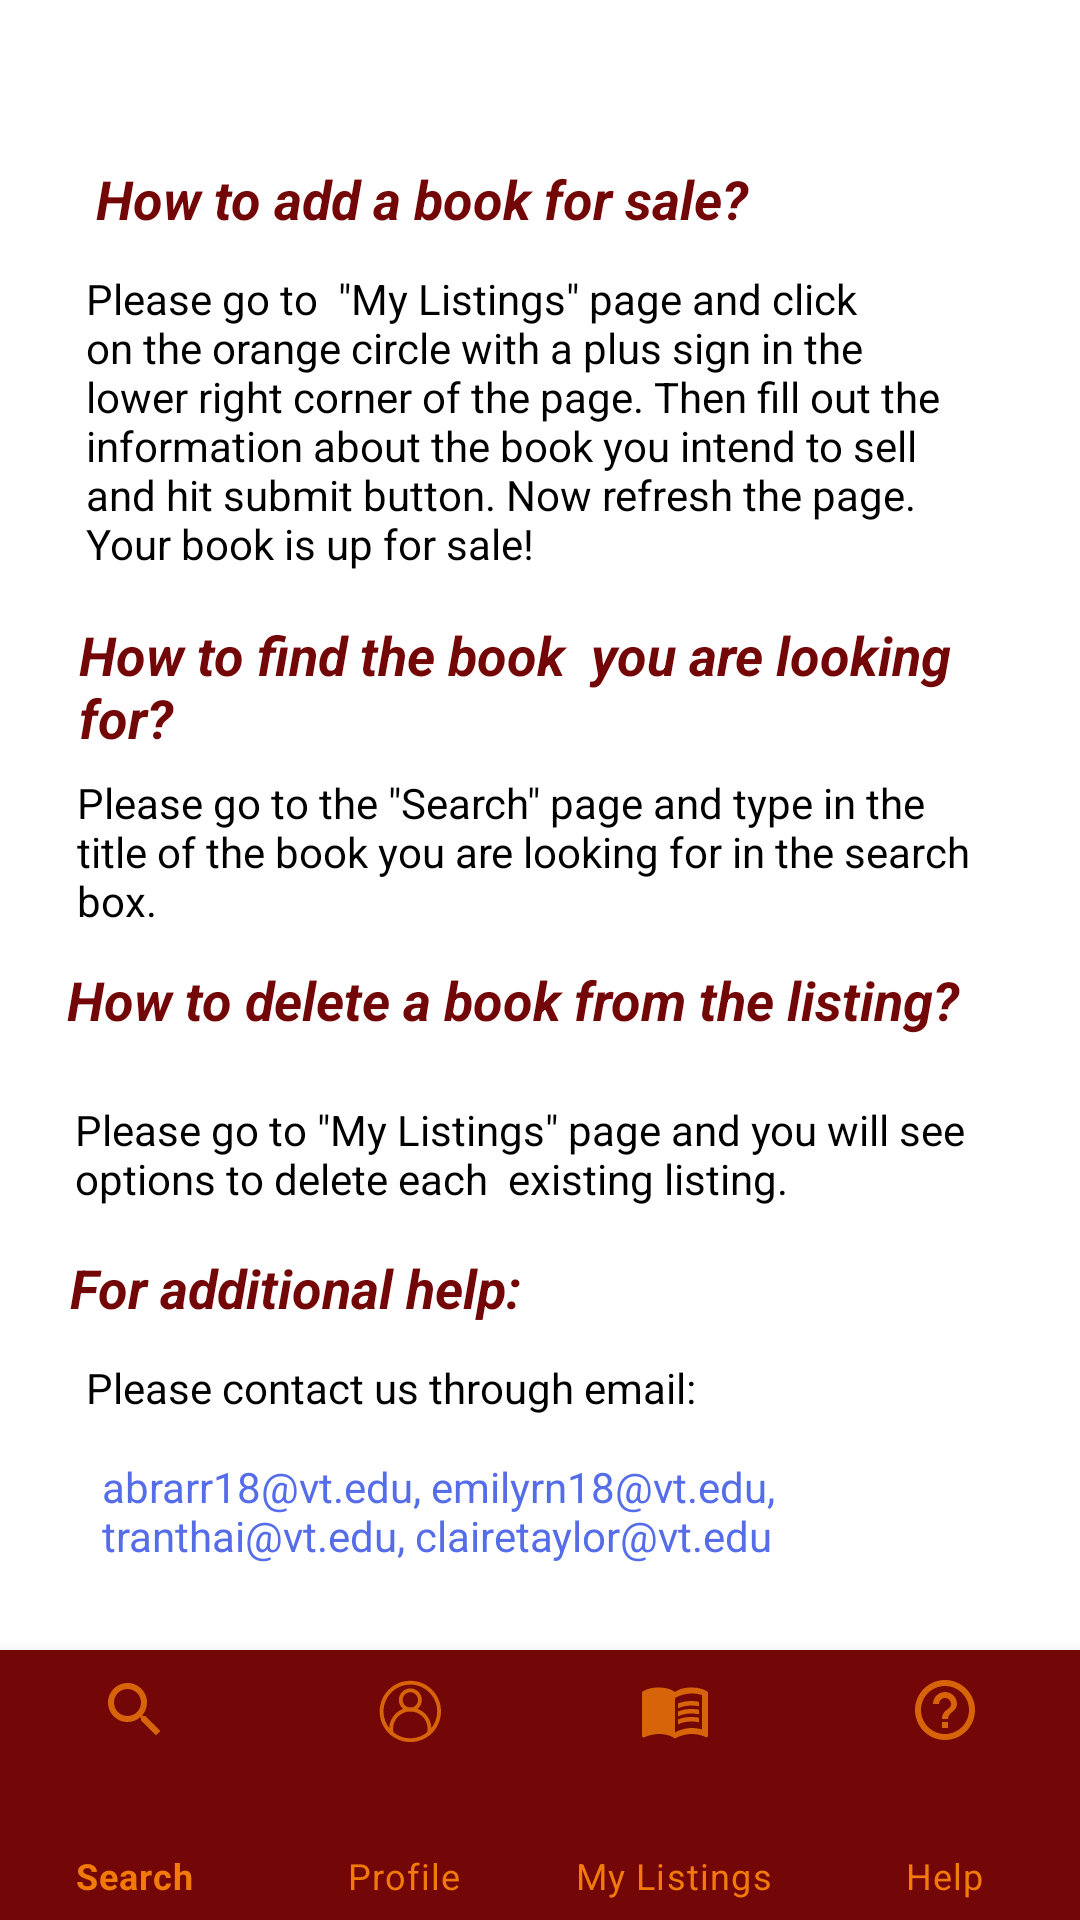

Produce the Android XML layout that renders to this screen, including the resource entries it uses.
<!-- AndroidManifest.xml: application theme Theme.TextbookBuddies.NoActionBar -->
<!-- res/layout/activity_f_a_q.xml -->
<?xml version="1.0" encoding="utf-8"?>
<androidx.constraintlayout.widget.ConstraintLayout xmlns:android="http://schemas.android.com/apk/res/android"
    xmlns:app="http://schemas.android.com/apk/res-auto"
    xmlns:tools="http://schemas.android.com/tools"
    android:layout_width="match_parent"
    android:layout_height="match_parent"
    tools:context=".FAQ">

    <com.google.android.material.bottomnavigation.BottomNavigationView
        android:id="@+id/bottomNavView_Bar"
        android:layout_width="match_parent"
        android:layout_height="90dp"
        android:background="@color/maroon"
        android:visibility="visible"
        app:itemIconTint="?android:attr/colorActivatedHighlight"
        app:itemTextColor="?android:attr/colorActivatedHighlight"
        app:labelVisibilityMode="labeled"
        app:layout_constraintBottom_toBottomOf="parent"
        app:layout_constraintEnd_toEndOf="parent"
        app:layout_constraintHorizontal_bias="0.555"
        app:layout_constraintStart_toStartOf="parent"
        app:menu="@menu/bottom_navigation_menu" />

    <ScrollView
        android:id="@+id/scroll_view_play"
        android:layout_width="match_parent"
        android:layout_height="wrap_content"
        android:fillViewport="true"
        app:layout_constraintBottom_toTopOf="@+id/bottomNavView_Bar"
        app:layout_constraintEnd_toEndOf="parent"
        app:layout_constraintHorizontal_bias="0.0"
        app:layout_constraintStart_toStartOf="parent"
        app:layout_constraintTop_toTopOf="parent"
        app:layout_constraintVertical_bias="0.0">

        <androidx.constraintlayout.widget.ConstraintLayout
            android:layout_width="match_parent"
            android:layout_height="match_parent"
            android:paddingLeft="10dp"
            android:paddingTop="50dp"
            android:paddingBottom="80dp">

            <TextView
                android:id="@+id/textView6"
                android:layout_width="283dp"
                android:layout_height="32dp"
                android:layout_marginTop="4dp"
                android:text="How to add a book for sale? "
                android:textColor="#730606"
                android:textSize="18sp"
                android:textStyle="bold|italic"
                app:layout_constraintEnd_toEndOf="parent"
                app:layout_constraintHorizontal_bias="0.329"
                app:layout_constraintStart_toStartOf="parent"
                app:layout_constraintTop_toTopOf="parent" />

            <TextView
                android:id="@+id/textView11"
                android:layout_width="294dp"
                android:layout_height="108dp"
                android:layout_marginTop="4dp"
                android:text='Please go to  "My Listings" page and click on the orange circle with a plus sign in the lower right corner of the page. Then fill out the information about the book you intend to sell and hit submit button. Now refresh the page. Your book is up for sale! '
                android:textColor="#000000"
                android:textSize="14sp"
                app:layout_constraintEnd_toEndOf="parent"
                app:layout_constraintHorizontal_bias="0.336"
                app:layout_constraintStart_toStartOf="parent"
                app:layout_constraintTop_toBottomOf="@+id/textView6" />

            <TextView
                android:id="@+id/textView12"
                android:layout_width="302dp"
                android:layout_height="44dp"
                android:layout_marginTop="8dp"
                android:text="How to find the book  you are looking for?"
                android:textColor="#730606"
                android:textSize="18sp"
                android:textStyle="bold|italic"
                app:layout_constraintEnd_toEndOf="parent"
                app:layout_constraintHorizontal_bias="0.337"
                app:layout_constraintStart_toStartOf="parent"
                app:layout_constraintTop_toBottomOf="@+id/textView11" />

            <TextView
                android:id="@+id/textView15"
                android:layout_width="316dp"
                android:layout_height="38dp"
                android:layout_marginTop="8dp"
                android:text="How to delete a book from the listing?"
                android:textColor="#730606"
                android:textSize="18sp"
                android:textStyle="bold|italic"
                app:layout_constraintEnd_toEndOf="parent"
                app:layout_constraintHorizontal_bias="0.359"
                app:layout_constraintStart_toStartOf="parent"
                app:layout_constraintTop_toBottomOf="@+id/textView13" />

            <TextView
                android:id="@+id/textView19"
                android:layout_width="302dp"
                android:layout_height="28dp"
                android:layout_marginTop="4dp"
                android:text="For additional help: "
                android:textColor="#730606"
                android:textSize="18sp"
                android:textStyle="bold|italic"
                app:layout_constraintEnd_toEndOf="parent"
                app:layout_constraintHorizontal_bias="0.28"
                app:layout_constraintStart_toStartOf="parent"
                app:layout_constraintTop_toBottomOf="@+id/textView17" />

            <TextView
                android:id="@+id/textView13"
                android:layout_width="304dp"
                android:layout_height="55dp"
                android:layout_marginTop="8dp"
                android:text='Please go to the "Search" page and type in the title of the book you are looking for in the search box. '
                android:textColor="#000000"
                android:textSize="14sp"
                app:layout_constraintEnd_toEndOf="parent"
                app:layout_constraintHorizontal_bias="0.343"
                app:layout_constraintStart_toStartOf="parent"
                app:layout_constraintTop_toBottomOf="@+id/textView12" />

            <TextView
                android:id="@+id/textView17"
                android:layout_width="304dp"
                android:layout_height="46dp"
                android:layout_marginTop="8dp"
                android:text='Please go to "My Listings" page and you will see options to delete each  existing listing.'
                android:textColor="#000000"
                android:textSize="14sp"
                app:layout_constraintEnd_toEndOf="parent"
                app:layout_constraintHorizontal_bias="0.323"
                app:layout_constraintStart_toStartOf="parent"
                app:layout_constraintTop_toBottomOf="@+id/textView15" />

            <TextView
                android:id="@+id/textView20"
                android:layout_width="281dp"
                android:layout_height="29dp"
                android:layout_marginTop="8dp"
                android:text="Please contact us through email: "
                android:textColor="#000000"
                android:textSize="14sp"
                app:layout_constraintEnd_toEndOf="parent"
                app:layout_constraintHorizontal_bias="0.269"
                app:layout_constraintStart_toStartOf="parent"
                app:layout_constraintTop_toBottomOf="@+id/textView19" />

            <TextView
                android:id="@+id/textView21"
                android:layout_width="246dp"
                android:layout_height="48dp"
                android:layout_marginTop="4dp"
                android:text="abrarr18@vt.edu, emilyrn18@vt.edu, tranthai@vt.edu, clairetaylor@vt.edu"
                android:textColor="#566DEA"
                android:textSize="14sp"
                app:layout_constraintEnd_toEndOf="parent"
                app:layout_constraintHorizontal_bias="0.23"
                app:layout_constraintStart_toStartOf="parent"
                app:layout_constraintTop_toBottomOf="@+id/textView20" />
        </androidx.constraintlayout.widget.ConstraintLayout>

    </ScrollView>

</androidx.constraintlayout.widget.ConstraintLayout>
<!-- resources referenced by this layout -->
<resources>
  <color name="maroon">#730606</color>
  <style name="Theme.TextbookBuddies.NoActionBar" parent="Theme.MaterialComponents.DayNight.NoActionBar">
          
          <item name="colorPrimary">@color/maroon</item>
          <item name="colorPrimaryVariant">@color/maroon</item>
          <item name="colorOnPrimary">@color/white</item>
          <item name="android:actionMenuTextColor">@color/white</item>
  
          
          <item name="colorSecondary">@color/grey</item>
          <item name="colorSecondaryVariant">@color/black</item>
          <item name="colorOnSecondary">@color/black</item>
  
          
          <item name="android:statusBarColor" tools:targetApi="l">?attr/colorPrimaryVariant</item>
          
      </style>
  <color name="white">#FFFFFFFF</color>
  <color name="grey">#C4C4C4</color>
  <color name="black">#FF000000</color>
</resources>
